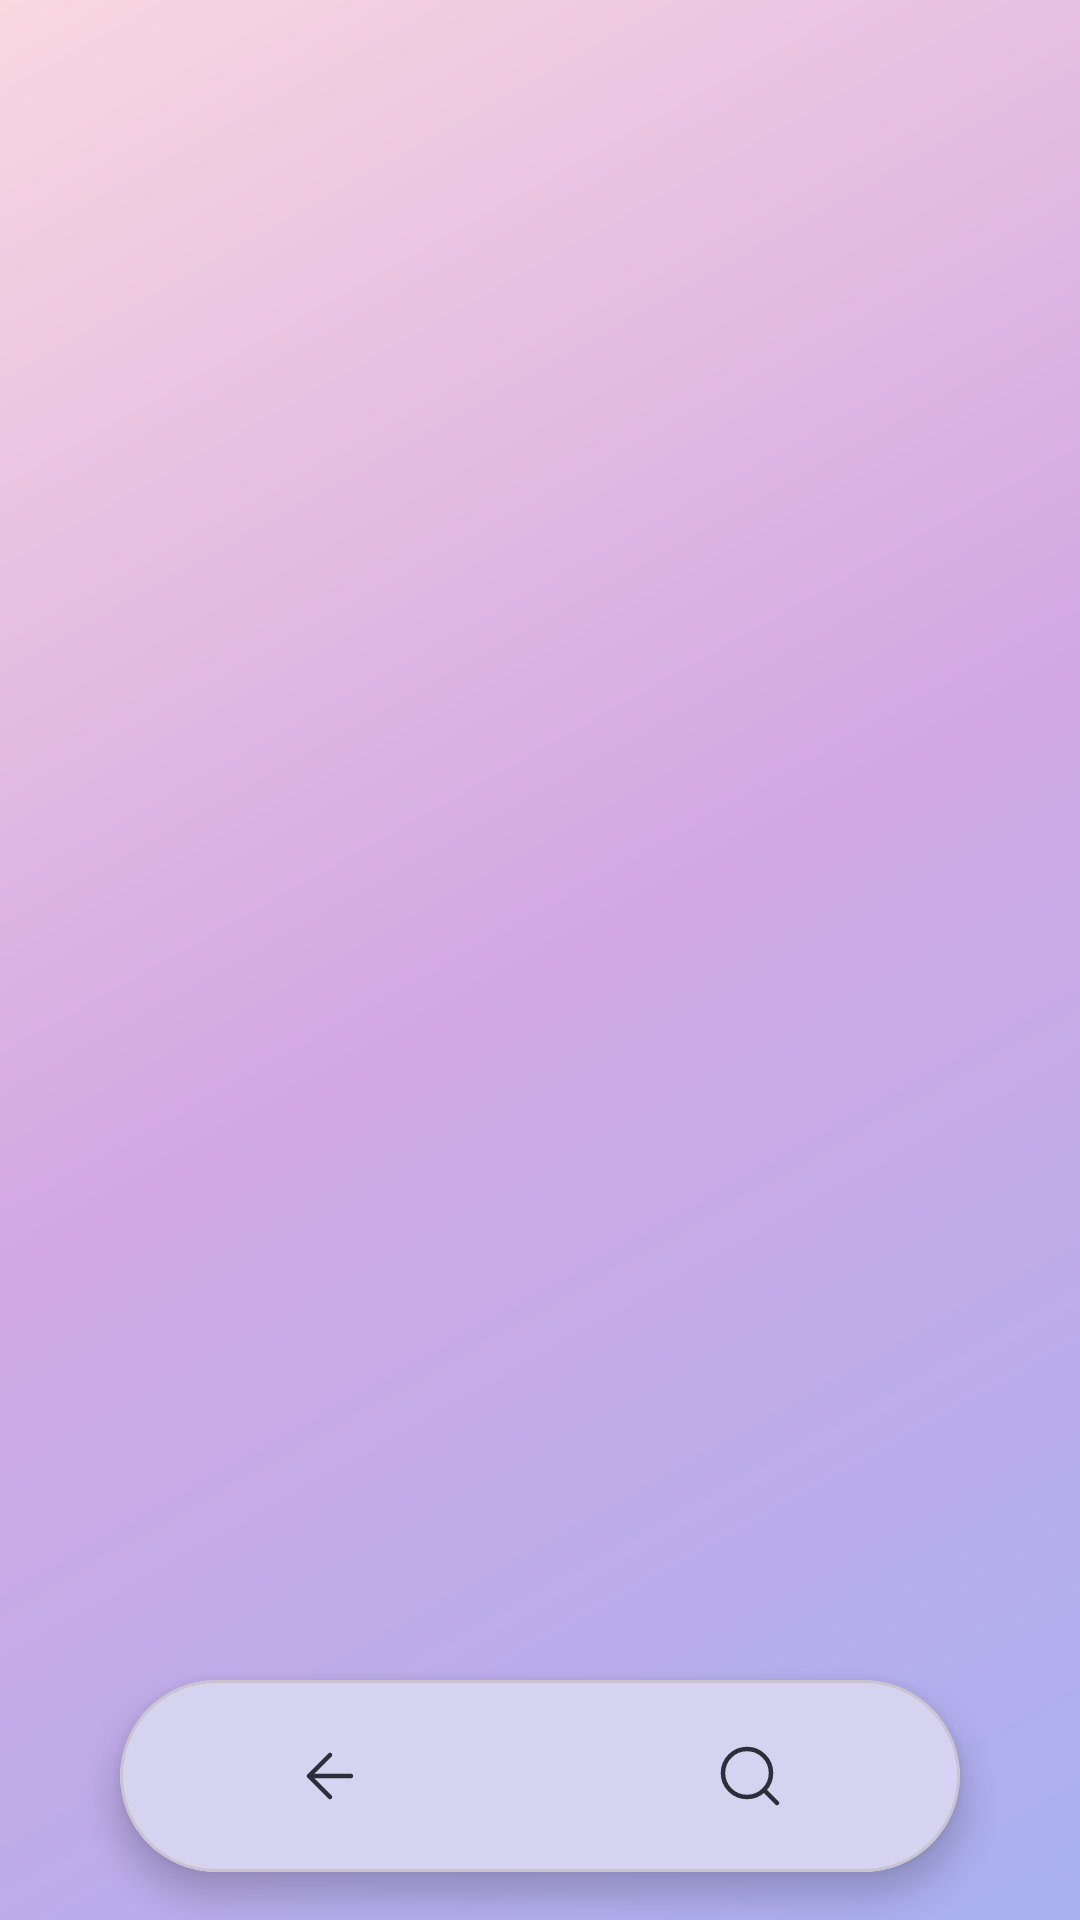

Here is an Android app screen rendered from its layout file. Give the layout XML and the strings, colors and styles it references.
<!-- AndroidManifest.xml: application theme Theme.TMusic -->
<!-- res/layout/fragment_playlist_list.xml -->
<?xml version="1.0" encoding="utf-8"?>
<androidx.coordinatorlayout.widget.CoordinatorLayout xmlns:android="http://schemas.android.com/apk/res/android"
    xmlns:app="http://schemas.android.com/apk/res-auto"
    xmlns:tools="http://schemas.android.com/tools"
    android:layout_width="match_parent"
    android:layout_height="match_parent"
    android:background="@drawable/bg_main_gradient"
    tools:context=".home.ui.PlaylistListFragment">

    <androidx.recyclerview.widget.RecyclerView
        android:id="@+id/playlistList"
        android:layout_width="match_parent"
        android:layout_height="match_parent"
        android:clipToPadding="false"
        android:paddingTop="32dp"
        android:paddingBottom="100dp"
        android:scrollbars="none" />

    <com.google.android.material.card.MaterialCardView
        android:id="@+id/bottomNavCard"
        android:layout_width="match_parent"
        android:layout_height="64dp"
        android:layout_gravity="bottom"
        android:layout_marginStart="40dp"
        android:layout_marginEnd="40dp"
        android:layout_marginBottom="16dp"
        app:cardBackgroundColor="#D6D3F0"
        app:cardCornerRadius="32dp"
        app:cardElevation="6dp">

        <LinearLayout
            android:layout_width="match_parent"
            android:layout_height="match_parent"
            android:gravity="center"
            android:orientation="horizontal">

            <ImageView
                android:id="@+id/btnBack"
                android:layout_width="0dp"
                android:layout_height="match_parent"
                android:layout_weight="1"
                android:background="?attr/selectableItemBackgroundBorderless"
                android:clickable="true"
                android:focusable="true"
                android:padding="20dp"
                android:src="@drawable/icon_back_minimal"
                android:contentDescription="返回" />

            <ImageView
                android:id="@+id/btnSearch"
                android:layout_width="0dp"
                android:layout_height="match_parent"
                android:layout_weight="1"
                android:background="?attr/selectableItemBackgroundBorderless"
                android:clickable="true"
                android:focusable="true"
                android:padding="20dp"
                android:src="@drawable/icon_search_minimal"
                android:contentDescription="搜索" />
        </LinearLayout>
    </com.google.android.material.card.MaterialCardView>

</androidx.coordinatorlayout.widget.CoordinatorLayout>
<!-- resources referenced by this layout -->
<resources>
  <!-- drawable bg_main_gradient (drawable) -->
  <?xml version="1.0" encoding="utf-8"?>
  <shape xmlns:android="http://schemas.android.com/apk/res/android">
      <gradient
          android:angle="135"
          android:startColor="#A9B1F1"
          android:centerColor="#D1A8E3"
          android:endColor="#F8D8E1"
          android:type="linear" />
  </shape>
  <!-- drawable icon_back_minimal (drawable) -->
  <vector xmlns:android="http://schemas.android.com/apk/res/android"
      android:width="24dp"
      android:height="24dp"
      android:viewportWidth="24"
      android:viewportHeight="24">
      <path
          android:strokeColor="#2E2E3A"
          android:strokeWidth="1.5"
          android:strokeLineCap="round"
          android:strokeLineJoin="round"
          android:fillColor="#00000000"
          android:pathData="M19,12H5M12,19l-7,-7 7,-7"/>
  </vector>
  <!-- drawable icon_search_minimal (drawable) -->
  <vector xmlns:android="http://schemas.android.com/apk/res/android"
      android:width="24dp"
      android:height="24dp"
      android:viewportWidth="24"
      android:viewportHeight="24">
      <path
          android:strokeColor="#2E2E3A"
          android:strokeWidth="1.5"
          android:strokeLineCap="round"
          android:strokeLineJoin="round"
          android:fillColor="#00000000"
          android:pathData="M11,19c4.418,0 8,-3.582 8,-8s-3.582,-8 -8,-8 -8,3.582 -8,8 3.582,8 8,8zM21,21l-4.35,-4.35"/>
  </vector>
  <style name="Base.Theme.TMusic" parent="Theme.Material3.DayNight.NoActionBar">
      </style>
  <color name="theme_purple_start">#f8d8e1</color>
  <color name="theme_purple_mid">#d1a8e3</color>
  <color name="theme_purple_end">#a9b1f1</color>
  <color name="theme_purple_text_title">#745185</color>
  <color name="theme_purple_text_primary">#181934</color>
  <color name="theme_purple_bottom_nav">#D6D3F0</color>
  <color name="theme_purple_music_card">#efdfed</color>
  <color name="theme_purple_local_music_card">#FFF0F5</color>
  <color name="theme_purple_personal_card">#F5F0FF</color>
  <color name="theme_purple_loop1">#A772BE</color>
  <color name="theme_purple_loop2">#9C9BEB</color>
  <color name="theme_purple_loop3">#E1B5D4</color>
  <color name="theme_purple_fight_text">#7853A8</color>
  <color name="theme_purple_study_btn">#F0EDF5</color>
  <color name="theme_purple_study_plan">#D6CCF0</color>
  <color name="theme_purple_study_icon_tint">#7853A8</color>
  <color name="theme_purple_study_ring">#7853A8</color>
  <color name="theme_purple_study_start_btn">#B69CE1</color>
</resources>
